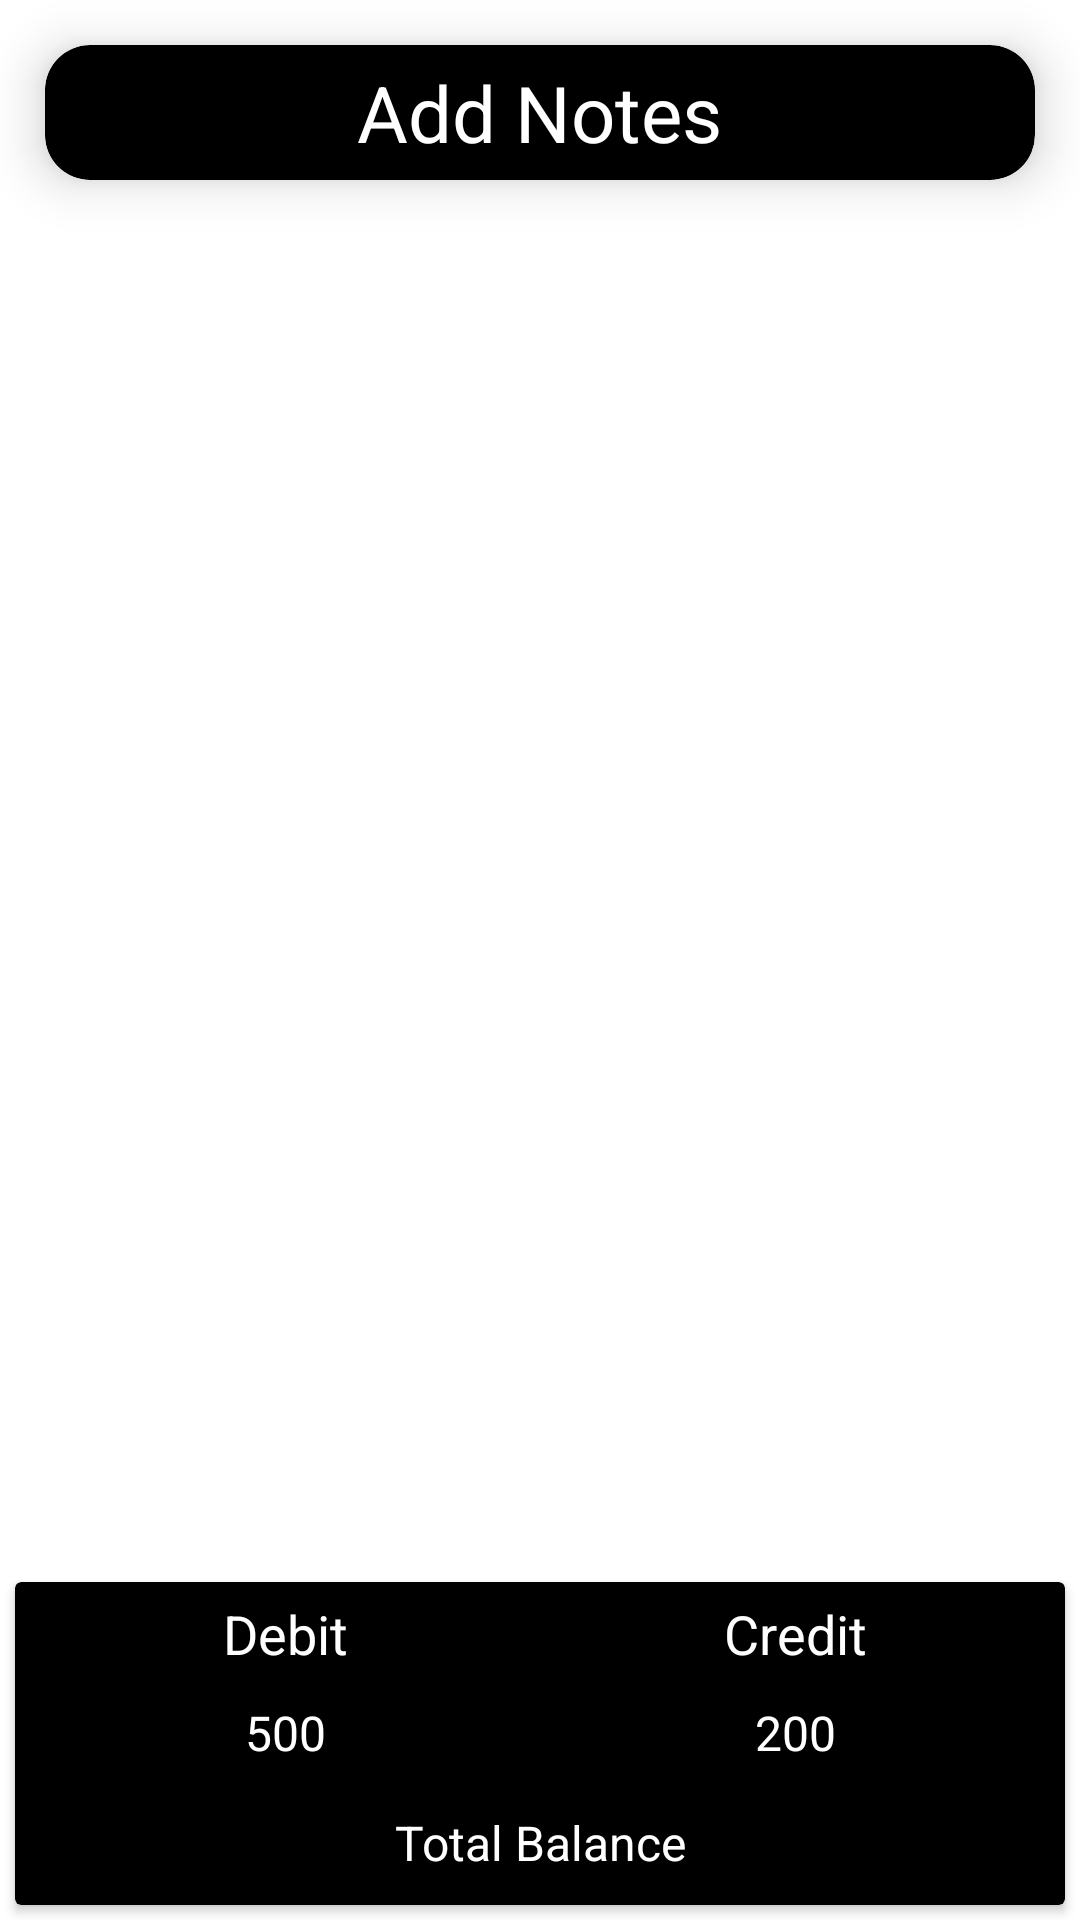

Android layout source for this screen:
<!-- AndroidManifest.xml: application theme Theme.DebitCreditNotes -->
<!-- res/layout/activity_main.xml -->
<?xml version="1.0" encoding="utf-8"?>
<LinearLayout xmlns:android="http://schemas.android.com/apk/res/android"
    xmlns:app="http://schemas.android.com/apk/res-auto"
    xmlns:tools="http://schemas.android.com/tools"
    android:layout_width="match_parent"
    android:layout_height="match_parent"
    android:orientation="vertical"
    tools:context=".MainActivity">


    <androidx.cardview.widget.CardView
        android:id="@+id/addcard"
        android:layout_width="match_parent"
        android:layout_height="wrap_content"
        android:layout_margin="15sp"
        app:layout_constraintStart_toStartOf="parent"
        app:layout_constraintTop_toTopOf="parent"
        android:backgroundTint="@color/black"
        app:cardCornerRadius="15sp"
        app:cardElevation="10dp">
        <TextView
            android:layout_width="wrap_content"
            android:layout_height="wrap_content"
            android:text="Add Notes"
            android:textSize="26sp"

            android:textColor="@color/white"
            android:textAlignment="center"
            android:padding="5dp"
            android:layout_gravity="center"
            android:drawableLeft="@drawable/ic_baseline_add_24"
            android:drawableTint="@color/white"
            android:drawablePadding="10dp"
         />

    </androidx.cardview.widget.CardView>

    <ListView
        android:id="@+id/list"
        android:layout_width="match_parent"
        android:layout_height="match_parent"
        android:layout_weight="1"/>

    <androidx.cardview.widget.CardView
        android:id="@+id/balancecard"
        android:layout_width="match_parent"
        android:layout_height="wrap_content"
        android:layout_margin="5dp"
        android:backgroundTint="@color/black" >

        <LinearLayout
            android:layout_width="match_parent"
            android:layout_height="wrap_content"
            android:orientation="vertical">

            <LinearLayout
                android:layout_width="match_parent"
                android:layout_height="wrap_content"
                android:orientation="horizontal"
                android:padding="5dp">

                <TextView
                    android:layout_width="match_parent"
                    android:layout_height="wrap_content"
                    android:layout_weight="1"
                    android:text="Debit"
                    android:textColor="@color/white"
                    android:textSize="18sp"
                    android:textAlignment="center"/>
                <TextView
                    android:layout_width="match_parent"
                    android:layout_height="wrap_content"
                    android:layout_weight="1"
                    android:text="Credit"
                    android:textColor="@color/white"
                    android:textSize="18sp"
                    android:textAlignment="center"/>

            </LinearLayout>

            <LinearLayout
                android:layout_width="match_parent"
                android:layout_height="wrap_content"
                android:orientation="horizontal"
                android:padding="5dp">

                <TextView
                    android:id="@+id/DebitAmount"
                    android:layout_width="match_parent"
                    android:layout_height="wrap_content"
                    android:layout_weight="1"
                    android:text="500"
                    android:textColor="@color/white"
                    android:textSize="16sp"
                    android:textAlignment="center"/>
                <TextView
                    android:id="@+id/CreditAmount"
                    android:layout_width="match_parent"
                    android:layout_height="wrap_content"
                    android:layout_weight="1"
                    android:text="200"
                    android:textColor="@color/white"
                    android:textSize="16sp"
                    android:textAlignment="center"/>

            </LinearLayout>

            <LinearLayout
                android:layout_width="match_parent"
                android:layout_height="wrap_content"
                android:orientation="horizontal"
                android:padding="10dp">

                <TextView
                    android:id="@+id/BalaneceAmount"
                    android:layout_width="match_parent"
                    android:layout_height="wrap_content"
                    android:layout_weight="1"
                    android:text="Total Balance"
                    android:textColor="@color/white"
                    android:textSize="16sp"
                    android:textAlignment="center"/>


            </LinearLayout>


        </LinearLayout>

    </androidx.cardview.widget.CardView>


</LinearLayout>
<!-- resources referenced by this layout -->
<resources>
  <style name="Theme.DebitCreditNotes" parent="Theme.MaterialComponents.DayNight.NoActionBar">
          
          <item name="colorPrimary">@color/purple_500</item>
          <item name="colorPrimaryVariant">@color/purple_700</item>
          <item name="colorOnPrimary">@color/white</item>
          
          <item name="colorSecondary">@color/teal_200</item>
          <item name="colorSecondaryVariant">@color/teal_700</item>
          <item name="colorOnSecondary">@color/black</item>
          
          <item name="android:statusBarColor">?attr/colorPrimaryVariant</item>
          
      </style>
  <!-- not gathered from this repository: default colours our renderer supplied (Android Studio template values) -->
  <color name="purple_500">#FF6200EE</color>
  <color name="purple_700">#FF3700B3</color>
  <color name="teal_200">#FF03DAC5</color>
  <color name="teal_700">#FF018786</color>
  <color name="black">#FF000000</color>
  <color name="white">#FFFFFFFF</color>
</resources>
